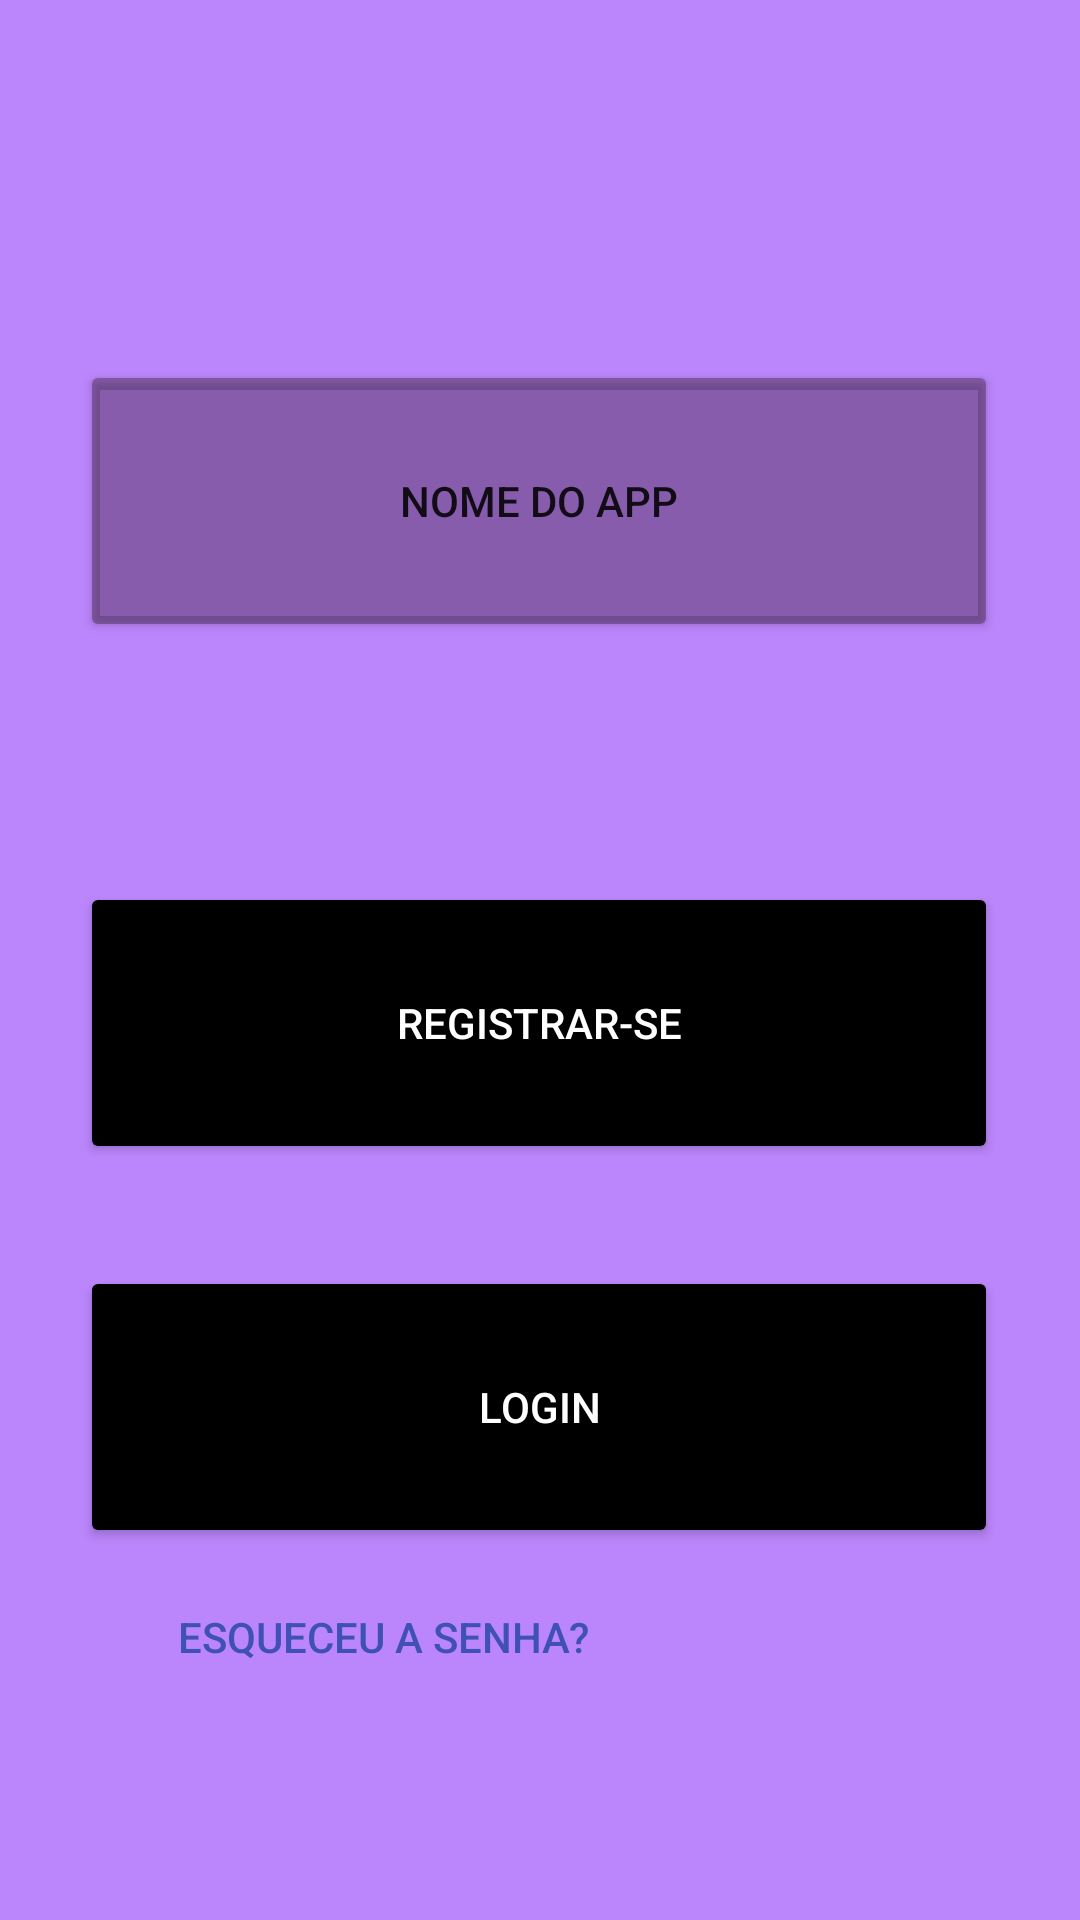

Layout XML and referenced resources for this Android screen:
<!-- AndroidManifest.xml: application theme Theme.ProjetoIntegrador6 -->
<!-- res/layout/activity_usuario.xml -->
<?xml version="1.0" encoding="utf-8"?>
<androidx.constraintlayout.widget.ConstraintLayout
    xmlns:android="http://schemas.android.com/apk/res/android"
    xmlns:tools="http://schemas.android.com/tools"
    xmlns:app="http://schemas.android.com/apk/res-auto"
    android:layout_width="match_parent"
    android:layout_height="match_parent"
    android:background="@color/purple_200"
    tools:context=".view.Usuario">

  <Button
      android:id="@+id/button2"
      android:layout_width="306dp"
      android:layout_height="94dp"
      android:layout_marginTop="120dp"
      android:backgroundTint="#52190404"
      android:text="Nome do App"
      app:layout_constraintEnd_toEndOf="parent"
      app:layout_constraintHorizontal_bias="0.495"
      app:layout_constraintStart_toStartOf="parent"
      app:layout_constraintTop_toTopOf="parent" />

  <Button
      android:id="@+id/registro"
      android:layout_width="306dp"
      android:layout_height="94dp"
      android:text="Registrar-se"
      android:backgroundTint="@color/black"
      android:textColor="@color/white"
      app:layout_constraintBottom_toTopOf="@+id/logar"
      app:layout_constraintEnd_toEndOf="parent"
      app:layout_constraintHorizontal_bias="0.495"
      app:layout_constraintStart_toStartOf="parent"
      app:layout_constraintTop_toBottomOf="@+id/button2"
      app:layout_constraintVertical_bias="0.702" />

  <Button
      android:id="@+id/logar"
      android:layout_width="306dp"
      android:layout_height="94dp"
      android:layout_marginBottom="124dp"
      android:text="Login"
      android:backgroundTint="@color/black"
      android:textColor="@color/white"
      app:layout_constraintBottom_toBottomOf="parent"
      app:layout_constraintEnd_toEndOf="parent"
      app:layout_constraintHorizontal_bias="0.495"
      app:layout_constraintStart_toStartOf="parent" />

  <Button
      android:id="@+id/eSenha"
      android:layout_width="211dp"
      android:layout_height="41dp"
      android:background="#00000000"
      android:backgroundTint="#00FFFFFF"
      android:text="Esqueceu a senha?"
      android:textColor="#3F51B5"
      app:layout_constraintBottom_toBottomOf="parent"
      app:layout_constraintEnd_toEndOf="parent"
      app:layout_constraintHorizontal_bias="0.15"
      app:layout_constraintStart_toStartOf="parent"
      app:layout_constraintTop_toBottomOf="@+id/logar"
      app:layout_constraintVertical_bias="0.108" />
</androidx.constraintlayout.widget.ConstraintLayout>
<!-- resources referenced by this layout -->
<resources>
  <style name="Theme.ProjetoIntegrador6" parent="Theme.MaterialComponents.DayNight.DarkActionBar">
          
          <item name="colorPrimary">@color/purple_500</item>
          <item name="colorPrimaryVariant">@color/purple_700</item>
          <item name="colorOnPrimary">@color/white</item>
          
          <item name="colorSecondary">@color/teal_200</item>
          <item name="colorSecondaryVariant">@color/teal_700</item>
          <item name="colorOnSecondary">@color/black</item>
          
          <item name="android:statusBarColor" tools:targetApi="l">?attr/colorPrimaryVariant</item>
          
      </style>
  <!-- not gathered from this repository: default colours our renderer supplied (Android Studio template values) -->
  <color name="purple_200">#FFBB86FC</color>
  <color name="purple_500">#FF6200EE</color>
  <color name="purple_700">#FF3700B3</color>
  <color name="teal_200">#FF03DAC5</color>
  <color name="teal_700">#FF018786</color>
  <color name="black">#FF000000</color>
  <color name="white">#FFFFFFFF</color>
</resources>
